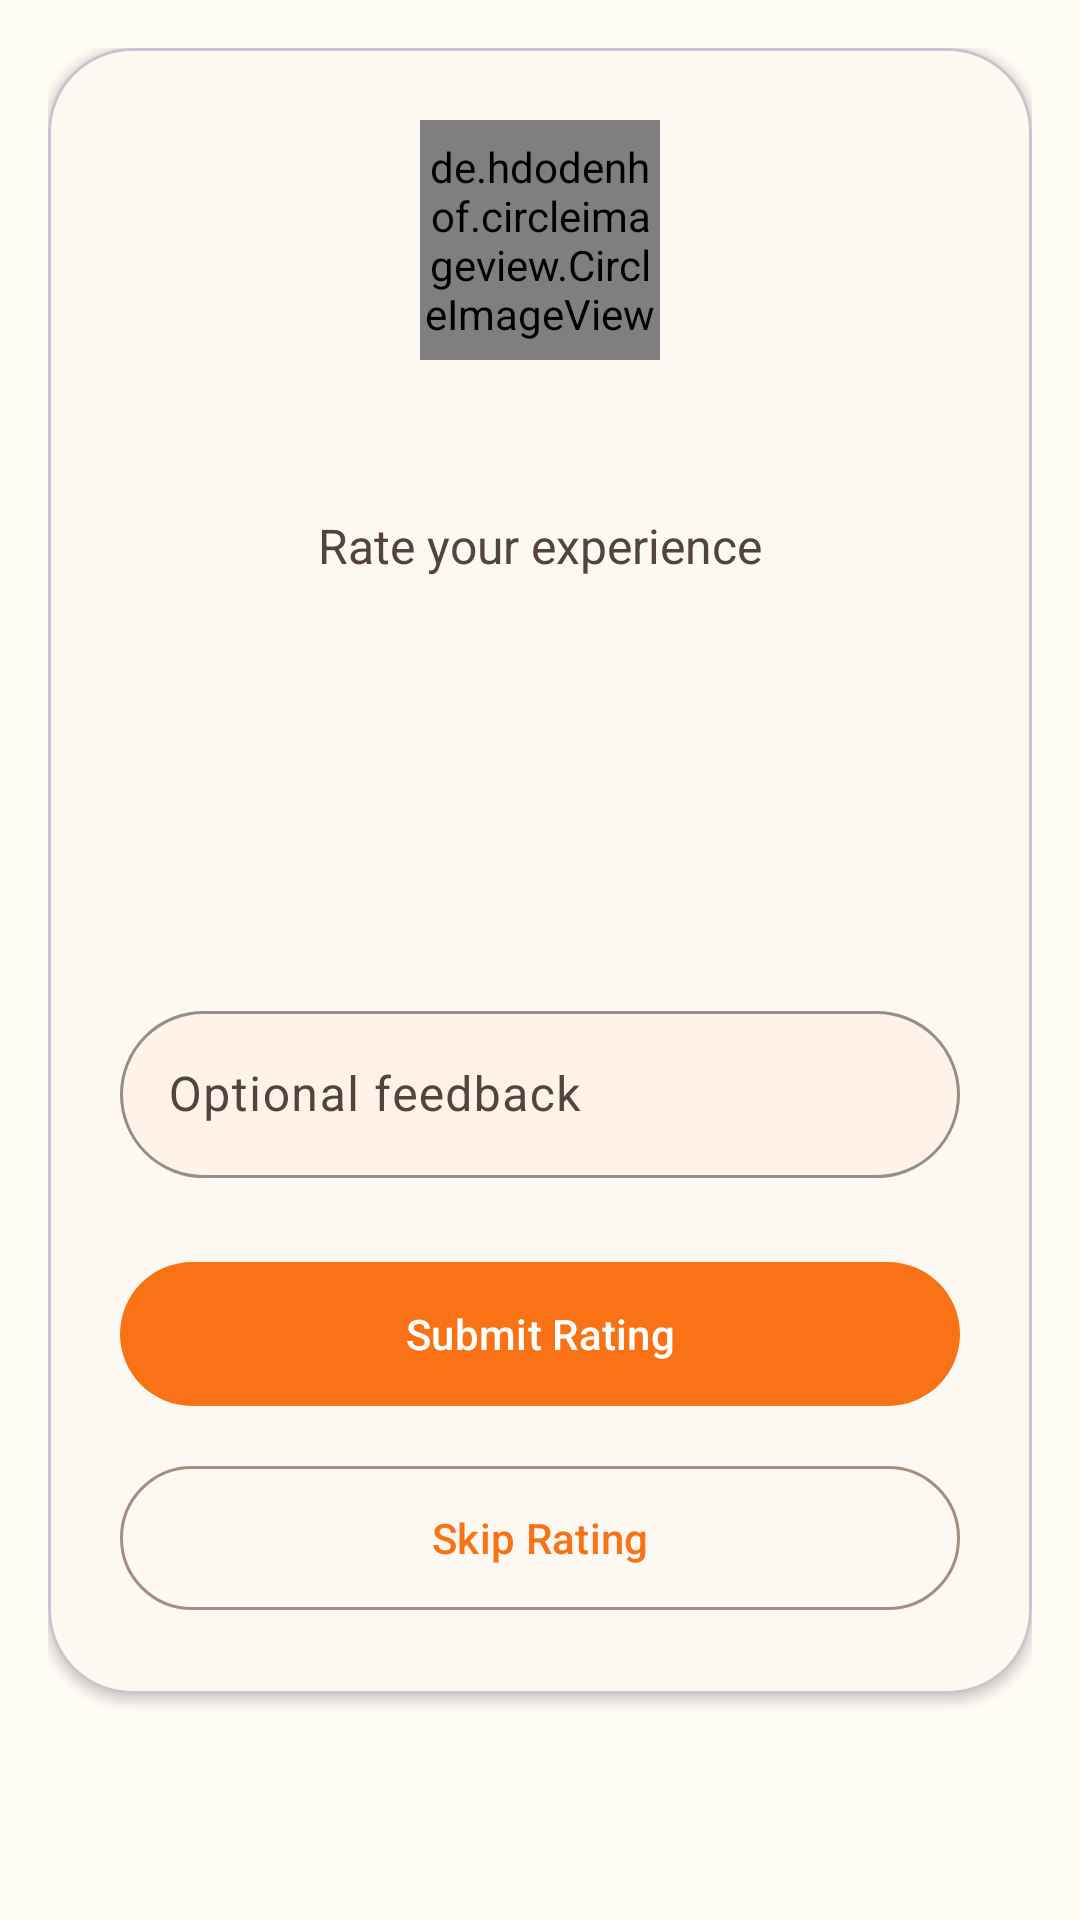

Produce the Android XML layout that renders to this screen, including the resource entries it uses.
<!-- AndroidManifest.xml: application theme Theme.Common_Ground -->
<!-- res/layout/fragment_rate_partner.xml -->
<?xml version="1.0" encoding="utf-8"?>
<ScrollView xmlns:android="http://schemas.android.com/apk/res/android"
    xmlns:app="http://schemas.android.com/apk/res-auto"
    android:layout_width="match_parent"
    android:layout_height="match_parent"
    xmlns:tools="http://schemas.android.com/tools"
    android:background="@color/md_surface"
    android:padding="@dimen/spacing_16"
    android:fitsSystemWindows="true">

    <LinearLayout
        android:layout_width="match_parent"
        android:layout_height="wrap_content"
        android:orientation="vertical"
        android:gravity="center">

        <com.google.android.material.card.MaterialCardView
            android:layout_width="match_parent"
            android:layout_height="wrap_content"
            style="@style/CardView.Rounded"
            app:cardCornerRadius="@dimen/corner_radius_28"
            app:cardElevation="@dimen/elevation_2"
            android:layout_marginBottom="@dimen/spacing_24">

            <LinearLayout
                android:layout_width="match_parent"
                android:layout_height="wrap_content"
                android:orientation="vertical"
                android:padding="@dimen/spacing_24"
                android:gravity="center">

                <de.hdodenhof.circleimageview.CircleImageView
                    android:id="@+id/partner_avatar"
                    android:layout_width="80dp"
                    android:layout_height="80dp"
                    android:src="@drawable/ic_person"
                    app:civ_border_width="3dp"
                    app:civ_border_color="@color/md_outline_variant"
                    android:layout_marginBottom="@dimen/spacing_16" />

                <TextView
                    android:id="@+id/partner_name"
                    android:layout_width="wrap_content"
                    android:layout_height="wrap_content"
                    tools:text="Алексей"
                    android:textColor="@color/md_on_surface"
                    android:textSize="@dimen/text_xl"
                    android:textStyle="bold"
                    android:layout_marginBottom="@dimen/spacing_8" />

                <TextView
                    android:layout_width="wrap_content"
                    android:layout_height="wrap_content"
                    android:text="@string/rate_experience"
                    android:textColor="@color/md_on_surface_variant"
                    android:textSize="@dimen/text_base"
                    android:layout_marginBottom="@dimen/spacing_24" />

                <LinearLayout
                    android:layout_width="wrap_content"
                    android:layout_height="wrap_content"
                    android:orientation="horizontal"
                    android:layout_marginBottom="@dimen/spacing_24">

                    <ImageView
                        android:id="@+id/star_1"
                        android:layout_width="48dp"
                        android:layout_height="48dp"
                        android:src="@drawable/ic_star_outline"
                        android:padding="@dimen/spacing_8"
                        android:background="?android:attr/selectableItemBackgroundBorderless"
                        app:tint="@color/md_tertiary" />

                    <ImageView
                        android:id="@+id/star_2"
                        android:layout_width="48dp"
                        android:layout_height="48dp"
                        android:src="@drawable/ic_star_outline"
                        android:padding="@dimen/spacing_8"
                        android:background="?android:attr/selectableItemBackgroundBorderless"
                        app:tint="@color/md_tertiary" />

                    <ImageView
                        android:id="@+id/star_3"
                        android:layout_width="48dp"
                        android:layout_height="48dp"
                        android:src="@drawable/ic_star_outline"
                        android:padding="@dimen/spacing_8"
                        android:background="?android:attr/selectableItemBackgroundBorderless"
                        app:tint="@color/md_tertiary" />

                    <ImageView
                        android:id="@+id/star_4"
                        android:layout_width="48dp"
                        android:layout_height="48dp"
                        android:src="@drawable/ic_star_outline"
                        android:padding="@dimen/spacing_8"
                        android:background="?android:attr/selectableItemBackgroundBorderless"
                        app:tint="@color/md_tertiary" />

                    <ImageView
                        android:id="@+id/star_5"
                        android:layout_width="48dp"
                        android:layout_height="48dp"
                        android:src="@drawable/ic_star_outline"
                        android:padding="@dimen/spacing_8"
                        android:background="?android:attr/selectableItemBackgroundBorderless"
                        app:tint="@color/md_tertiary" />

                </LinearLayout>

                <TextView
                    android:id="@+id/rating_text"
                    android:layout_width="wrap_content"
                    android:layout_height="wrap_content"
                    tools:text="Оценка: 0/5"
                    android:textColor="@color/md_on_surface_variant"
                    android:textSize="@dimen/text_sm"
                    android:layout_marginBottom="@dimen/spacing_24" />

                <com.google.android.material.textfield.TextInputLayout
                    style="@style/TextInputLayout.Rounded"
                    android:layout_width="match_parent"
                    android:layout_height="wrap_content"
                    android:layout_marginBottom="@dimen/spacing_24">

                    <com.google.android.material.textfield.TextInputEditText
                        android:id="@+id/feedback_edit_text"
                        android:layout_width="match_parent"
                        android:layout_height="wrap_content"
                        android:hint="@string/optional_feedback"
                        android:inputType="textMultiLine"
                        android:maxLines="3"
                        android:textColor="@color/md_on_surface"
                        android:textSize="@dimen/text_base" />

                </com.google.android.material.textfield.TextInputLayout>

                <com.google.android.material.button.MaterialButton
                    android:id="@+id/submit_rating_button"
                    android:layout_width="match_parent"
                    android:layout_height="@dimen/button_height"
                    style="@style/Button.Filled"
                    android:text="@string/submit_rating" />

                <com.google.android.material.button.MaterialButton
                    android:id="@+id/skip_rating_button"
                    android:layout_width="match_parent"
                    android:layout_height="@dimen/button_height"
                    style="@style/Button.Outlined"
                    android:text="@string/skip_rating"
                    android:layout_marginTop="@dimen/spacing_12" />

            </LinearLayout>

        </com.google.android.material.card.MaterialCardView>

    </LinearLayout>

</ScrollView>
<!-- resources referenced by this layout -->
<resources>
  <color name="md_on_surface">#1C1B1F</color>
  <color name="md_on_surface_variant">#52443C</color>
  <color name="md_outline_variant">#E7D7CC</color>
  <color name="md_surface">#FFFBF5</color>
  <color name="md_tertiary">#FBBF24</color>
  <dimen name="button_height">56dp</dimen>
  <dimen name="corner_radius_28">28dp</dimen>
  <dimen name="elevation_2">2dp</dimen>
  <dimen name="spacing_12">12dp</dimen>
  <dimen name="spacing_16">16dp</dimen>
  <dimen name="spacing_24">24dp</dimen>
  <dimen name="spacing_8">8dp</dimen>
  <dimen name="text_base">16sp</dimen>
  <dimen name="text_sm">14sp</dimen>
  <dimen name="text_xl">20sp</dimen>
  <string name="optional_feedback">Optional feedback</string>
  <string name="rate_experience">Rate your experience</string>
  <string name="skip_rating">Skip Rating</string>
  <string name="submit_rating">Submit Rating</string>
  <style name="Button.Filled" parent="Widget.Material3.Button">
          <item name="backgroundTint">@color/md_primary</item>
          <item name="android:textColor">@color/md_on_primary</item>
          <item name="cornerRadius">@dimen/corner_radius_full</item>
          <item name="android:elevation">@dimen/elevation_1</item>
          <item name="android:minHeight">@dimen/button_height</item>
      </style>
  <style name="Button.Outlined" parent="Widget.Material3.Button.OutlinedButton">
          <item name="strokeColor">@color/md_outline</item>
          <item name="android:textColor">@color/md_primary</item>
          <item name="cornerRadius">@dimen/corner_radius_full</item>
          <item name="android:minHeight">@dimen/button_height</item>
      </style>
  <style name="CardView.Rounded" parent="CardView">
          <item name="cardCornerRadius">@dimen/corner_radius_20</item>
          <item name="cardElevation">@dimen/elevation_2</item>
          <item name="cardBackgroundColor">@color/md_surface_container_low</item>
      </style>
  <style name="TextInputLayout.Rounded" parent="Widget.Material3.TextInputLayout.OutlinedBox">
          <item name="boxCornerRadiusBottomStart">@dimen/corner_radius_full</item>
          <item name="boxCornerRadiusBottomEnd">@dimen/corner_radius_full</item>
          <item name="boxCornerRadiusTopStart">@dimen/corner_radius_full</item>
          <item name="boxCornerRadiusTopEnd">@dimen/corner_radius_full</item>
          <item name="boxBackgroundColor">@color/md_surface_container_high</item>
          <item name="hintTextColor">@color/md_on_surface_variant</item>
          <item name="boxStrokeColor">@android:color/transparent</item>
      </style>
  <color name="md_primary">#F97316</color>
  <color name="md_on_primary">#FFFFFF</color>
  <dimen name="corner_radius_full">50dp</dimen>
  <dimen name="elevation_1">1dp</dimen>
  <color name="md_outline">#A58D7F</color>
  <dimen name="corner_radius_20">20dp</dimen>
  <color name="md_surface_container_low">#FEF8F3</color>
  <color name="md_surface_container_high">#FFF3E9</color>
  <color name="md_primary_container">#FFEDD5</color>
  <color name="md_on_primary_container">#7C2D12</color>
  <color name="md_secondary">#EF4444</color>
  <color name="md_on_secondary">#FFFFFF</color>
  <color name="md_secondary_container">#FEE2E2</color>
  <color name="md_on_secondary_container">#7F1D1D</color>
  <color name="md_on_tertiary">#422006</color>
  <color name="md_tertiary_container">#FEF3C7</color>
  <color name="md_on_tertiary_container">#78350F</color>
  <color name="md_surface_variant">#FFF7ED</color>
  <color name="md_surface_container">#FFF7ED</color>
</resources>
